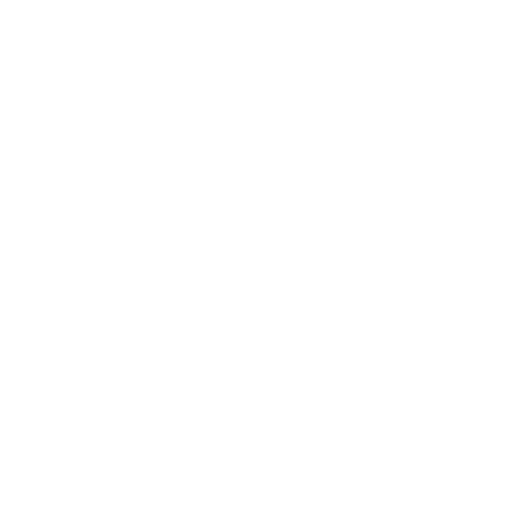
t = 0.00 s
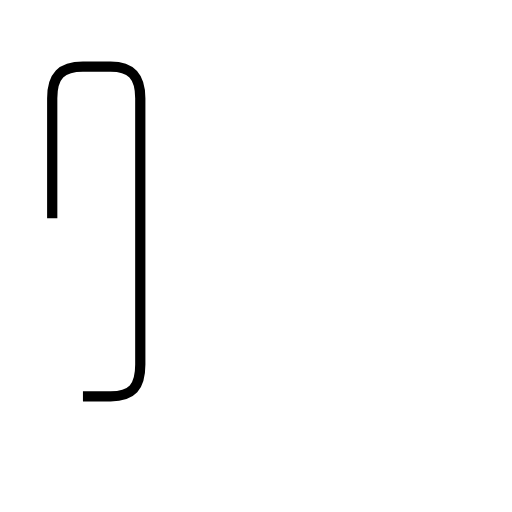
t = 1.74 s
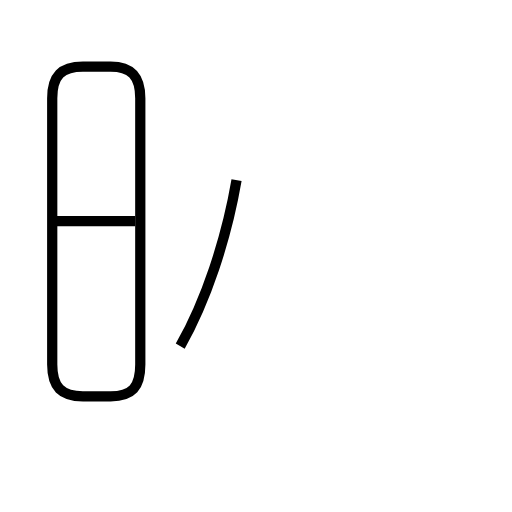
t = 3.07 s
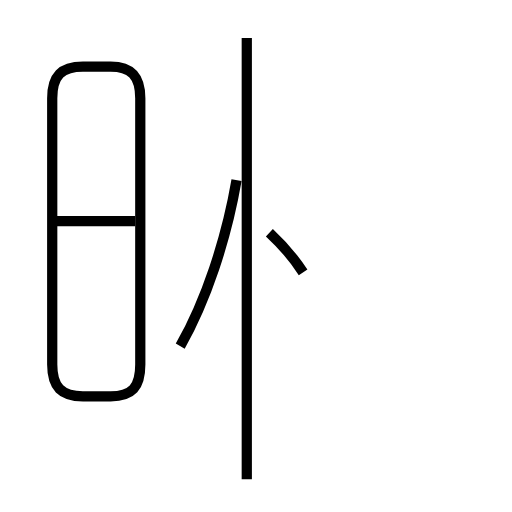
t = 4.52 s
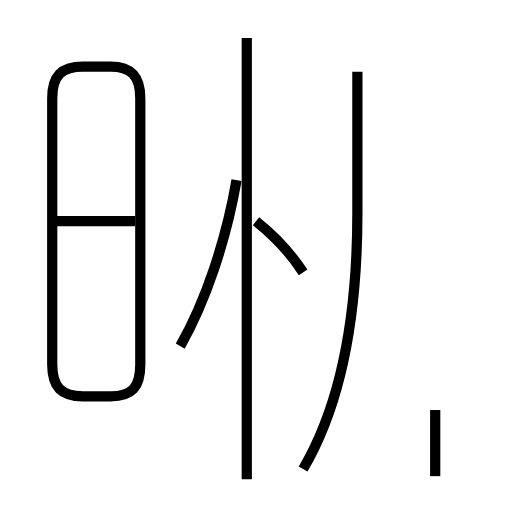
t = 5.96 s
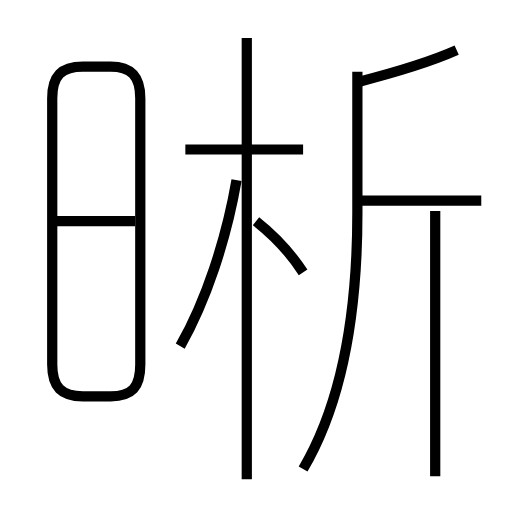
t = 7.55 s

The animated SVG that drew these frames (rendered in a browser with its animation timeline set to each time). Animation: 10 SMIL elements (animate=10); one cycle of 7.55 s.

<?xml version='1.0' encoding='utf-8'?>
<svg viewBox="0.0 -6.0 50.0 50.0" version="1.1" xmlns="http://www.w3.org/2000/svg"><rect x="-1000" y="-1000" width="2000" height="2000" stroke="white" fill="white" /><g style="fill:none;stroke:#000000;stroke-width:1"><path d="M 8.1 -5.3 L 10.8 -5.3 C 12.9 -5.3 13.7 -6.2 13.7 -8.4 L 13.7 -34.4 C 13.7 -36.6 12.8 -37.5 10.8 -37.5 L 8.1 -37.5 C 6.0 -37.5 5.1 -36.6 5.1 -34.4 L 5.1 -8.4 C 5.1 -6.2 6.0 -5.3 8.1 -5.3 Z " transform="translate(0.0 38.0)" stroke-dasharray="77.27789707767094" stroke-dashoffset="77.27789707767094"><animate attributeName="stroke-dashoffset" from="77.27789707767094" to="0" dur="2.3183369123301283s" begin="0s; anim_end.end" fill="freeze" id="anim0" /></path><path d="M 13.2 -22.4 L 5.2 -22.4 " transform="translate(0.0 38.0)" stroke-dasharray="7.999999999999999" stroke-dashoffset="7.999999999999999"><animate attributeName="stroke-dashoffset" from="7.999999999999999" to="0" dur="0.23999999999999996s" begin="anim0.end" fill="freeze" id="anim1" /></path><path d="M 17.6 -10.2 C 20.1 -14.6 22.1 -20.6 23.1 -26.4 " transform="translate(0.0 38.0)" stroke-dasharray="17.186656966709016" stroke-dashoffset="17.186656966709016"><animate attributeName="stroke-dashoffset" from="17.186656966709016" to="0" dur="0.5155997090012705s" begin="anim1.end" fill="freeze" id="anim2" /></path><path d="M 24.1 2.8 L 24.1 -40.3 " transform="translate(0.0 38.0)" stroke-dasharray="43.099999999999994" stroke-dashoffset="43.099999999999994"><animate attributeName="stroke-dashoffset" from="43.099999999999994" to="0" dur="1.2929999999999997s" begin="anim2.end" fill="freeze" id="anim3" /></path><path d="M 29.6 -17.4 C 28.5 -19.1 26.9 -20.9 25.0 -22.4 " transform="translate(0.0 38.0)" stroke-dasharray="6.823393179574035" stroke-dashoffset="6.823393179574035"><animate attributeName="stroke-dashoffset" from="6.823393179574035" to="0" dur="0.20470179538722105s" begin="anim3.end" fill="freeze" id="anim4" /></path><path d="M 29.6 1.8 C 32.9 -3.8 34.9 -11.8 34.9 -23.2 L 34.9 -37.0 " transform="translate(0.0 38.0)" stroke-dasharray="39.649770796385425" stroke-dashoffset="39.649770796385425"><animate attributeName="stroke-dashoffset" from="39.649770796385425" to="0" dur="1.1894931238915627s" begin="anim4.end" fill="freeze" id="anim5" /></path><path d="M 42.5 2.5 L 42.5 -23.4 " transform="translate(0.0 38.0)" stroke-dasharray="25.9" stroke-dashoffset="25.9"><animate attributeName="stroke-dashoffset" from="25.9" to="0" dur="0.7769999999999999s" begin="anim5.end" fill="freeze" id="anim6" /></path><path d="M 29.6 -29.4 L 18.1 -29.4 " transform="translate(0.0 38.0)" stroke-dasharray="11.5" stroke-dashoffset="11.5"><animate attributeName="stroke-dashoffset" from="11.5" to="0" dur="0.345s" begin="anim6.end" fill="freeze" id="anim7" /></path><path d="M 47.0 -24.4 L 34.9 -24.4 " transform="translate(0.0 38.0)" stroke-dasharray="12.100000000000001" stroke-dashoffset="12.100000000000001"><animate attributeName="stroke-dashoffset" from="12.100000000000001" to="0" dur="0.36300000000000004s" begin="anim7.end" fill="freeze" id="anim8" /></path><path d="M 35.0 -36.0 C 38.5 -36.9 41.9 -37.9 44.6 -39.1" transform="translate(0.0 38.0)" stroke-dasharray="10.099123493375759" stroke-dashoffset="10.099123493375759"><animate attributeName="stroke-dashoffset" from="10.099123493375759" to="0" dur="0.3029737048012727s" begin="anim8.end" fill="freeze" id="anim_end" /></path></g></svg>
